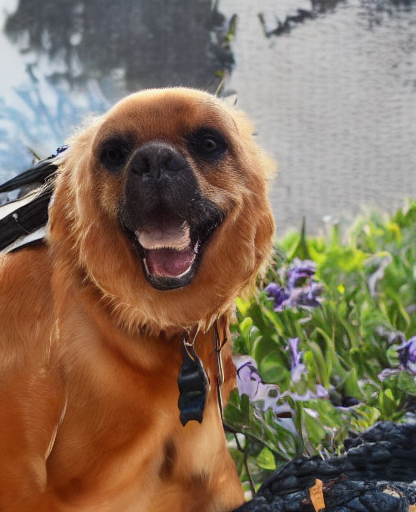
Generation parameters embedded in this image by AUTOMATIC1111 Stable Diffusion web UI or a fork of it (Forge, ...) (PNG 'parameters' text chunk):
papilon, small slender toy spaniel with erect ears and a black-spotted brown to white coat
Steps: 50, Sampler: DDIM, CFG scale: 2, Seed: 3607047254, Size: 422x512, Model hash: fe4efff1e1, Model: sd-v1-4, Clip skip: 2, Version: v1.7.0